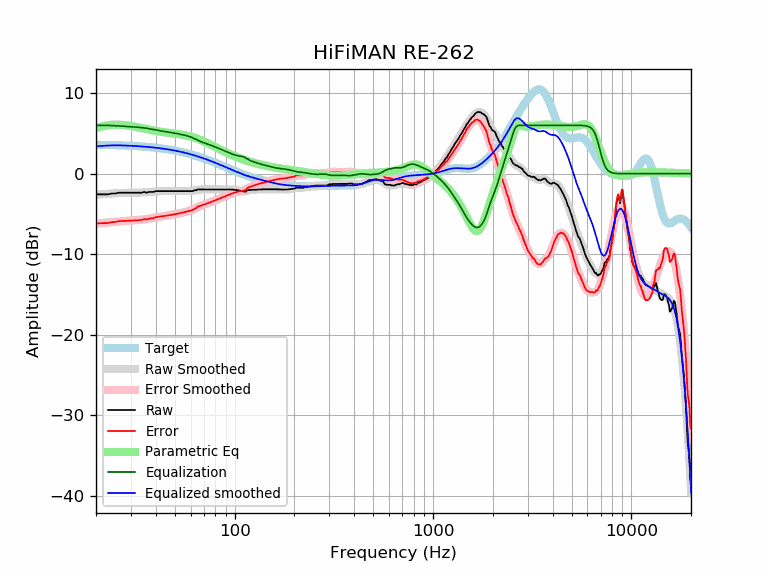

Values plotted in this chart, from the file beside it:
frequency, raw, error, smoothed, error_smoothed, equalization, parametric_eq, equalized_raw, equalized_smoothed, target
20, -2.56, -6.16, -2.60, -6.20, 6.00, 5.66, 3.44, 3.40, 3.59
21, -2.56, -6.15, -2.56, -6.15, 6.00, 5.81, 3.44, 3.44, 3.58
22, -2.56, -6.14, -2.53, -6.10, 6.00, 5.93, 3.44, 3.47, 3.57
23, -2.56, -6.13, -2.49, -6.06, 5.99, 6.01, 3.43, 3.50, 3.56
24, -2.46, -6.02, -2.46, -6.01, 5.98, 6.06, 3.51, 3.51, 3.55
25, -2.46, -6.00, -2.43, -5.97, 5.95, 6.08, 3.49, 3.52, 3.54
26, -2.36, -5.89, -2.41, -5.94, 5.93, 6.08, 3.56, 3.52, 3.53
27, -2.36, -5.88, -2.39, -5.90, 5.90, 6.06, 3.54, 3.51, 3.51
28, -2.36, -5.86, -2.38, -5.87, 5.87, 6.02, 3.51, 3.50, 3.50
29, -2.36, -5.84, -2.37, -5.85, 5.85, 5.98, 3.48, 3.48, 3.48
30, -2.36, -5.83, -2.36, -5.82, 5.82, 5.92, 3.46, 3.46, 3.46
31, -2.36, -5.81, -2.36, -5.80, 5.80, 5.86, 3.44, 3.44, 3.44
32, -2.36, -5.79, -2.35, -5.78, 5.78, 5.79, 3.41, 3.42, 3.42
33, -2.36, -5.77, -2.35, -5.75, 5.75, 5.72, 3.39, 3.40, 3.40
34, -2.36, -5.74, -2.34, -5.72, 5.72, 5.66, 3.35, 3.38, 3.38
35, -2.26, -5.62, -2.32, -5.68, 5.68, 5.59, 3.42, 3.36, 3.36
36, -2.36, -5.70, -2.30, -5.63, 5.63, 5.53, 3.27, 3.33, 3.33
37, -2.26, -5.57, -2.28, -5.59, 5.59, 5.47, 3.32, 3.31, 3.31
38, -2.26, -5.54, -2.25, -5.53, 5.53, 5.41, 3.27, 3.28, 3.28
39, -2.26, -5.52, -2.23, -5.48, 5.48, 5.35, 3.22, 3.25, 3.25
40, -2.16, -5.39, -2.21, -5.43, 5.43, 5.30, 3.27, 3.22, 3.22
41, -2.16, -5.36, -2.19, -5.38, 5.38, 5.26, 3.22, 3.19, 3.19
42, -2.16, -5.32, -2.17, -5.33, 5.33, 5.22, 3.17, 3.16, 3.16
43, -2.16, -5.29, -2.16, -5.29, 5.29, 5.18, 3.13, 3.13, 3.13
44, -2.16, -5.26, -2.16, -5.25, 5.25, 5.14, 3.09, 3.09, 3.09
45, -2.16, -5.22, -2.16, -5.22, 5.22, 5.11, 3.05, 3.06, 3.06
46, -2.16, -5.19, -2.16, -5.18, 5.18, 5.08, 3.02, 3.02, 3.02
47, -2.16, -5.15, -2.16, -5.14, 5.14, 5.05, 2.98, 2.99, 2.99
48, -2.16, -5.11, -2.16, -5.11, 5.11, 5.02, 2.94, 2.95, 2.95
49, -2.16, -5.07, -2.16, -5.07, 5.07, 4.99, 2.91, 2.91, 2.91
50, -2.16, -5.03, -2.16, -5.03, 5.03, 4.97, 2.87, 2.87, 2.87
51, -2.16, -4.99, -2.16, -4.99, 4.99, 4.94, 2.82, 2.82, 2.82
52, -2.16, -4.95, -2.16, -4.95, 4.95, 4.91, 2.78, 2.78, 2.78
53, -2.16, -4.90, -2.16, -4.90, 4.90, 4.88, 2.74, 2.74, 2.74
54, -2.16, -4.86, -2.17, -4.86, 4.86, 4.85, 2.70, 2.69, 2.69
55, -2.16, -4.81, -2.17, -4.82, 4.82, 4.82, 2.65, 2.65, 2.65
56, -2.16, -4.77, -2.17, -4.77, 4.77, 4.78, 2.61, 2.60, 2.60
57, -2.16, -4.72, -2.17, -4.73, 4.73, 4.74, 2.56, 2.55, 2.55
58, -2.16, -4.67, -2.17, -4.67, 4.67, 4.70, 2.51, 2.51, 2.51
59, -2.16, -4.62, -2.16, -4.62, 4.62, 4.66, 2.45, 2.46, 2.46
60, -2.16, -4.57, -2.15, -4.55, 4.55, 4.61, 2.39, 2.41, 2.41
61, -2.16, -4.52, -2.12, -4.48, 4.48, 4.56, 2.32, 2.36, 2.36
62, -2.13, -4.44, -2.10, -4.41, 4.41, 4.51, 2.27, 2.31, 2.31
63, -2.05, -4.31, -2.07, -4.32, 4.32, 4.45, 2.27, 2.26, 2.26
64, -2.05, -4.26, -2.04, -4.24, 4.24, 4.39, 2.19, 2.21, 2.21
65, -1.95, -4.11, -2.01, -4.16, 4.16, 4.33, 2.21, 2.15, 2.15
66, -1.95, -4.05, -1.98, -4.08, 4.08, 4.27, 2.13, 2.10, 2.10
67, -1.95, -4.00, -1.96, -4.01, 4.01, 4.21, 2.06, 2.05, 2.05
68, -1.95, -3.95, -1.95, -3.95, 3.95, 4.14, 1.99, 1.99, 1.99
69, -1.95, -3.89, -1.95, -3.89, 3.89, 4.07, 1.93, 1.94, 1.94
70, -1.95, -3.84, -1.94, -3.83, 3.83, 4.00, 1.88, 1.89, 1.89
71, -1.95, -3.79, -1.95, -3.78, 3.78, 3.93, 1.83, 1.83, 1.83
72, -1.95, -3.73, -1.95, -3.73, 3.73, 3.86, 1.77, 1.78, 1.78
73, -1.95, -3.68, -1.95, -3.68, 3.68, 3.79, 1.72, 1.73, 1.73
74, -1.95, -3.62, -1.95, -3.62, 3.62, 3.72, 1.67, 1.67, 1.67
75, -1.95, -3.57, -1.95, -3.57, 3.57, 3.65, 1.62, 1.62, 1.62
76, -1.95, -3.52, -1.95, -3.52, 3.52, 3.58, 1.56, 1.56, 1.56
77, -1.95, -3.46, -1.95, -3.46, 3.46, 3.51, 1.51, 1.51, 1.51
78, -1.95, -3.41, -1.95, -3.41, 3.41, 3.44, 1.45, 1.45, 1.45
79, -1.95, -3.35, -1.95, -3.35, 3.35, 3.37, 1.40, 1.40, 1.40
... 553 more rows
